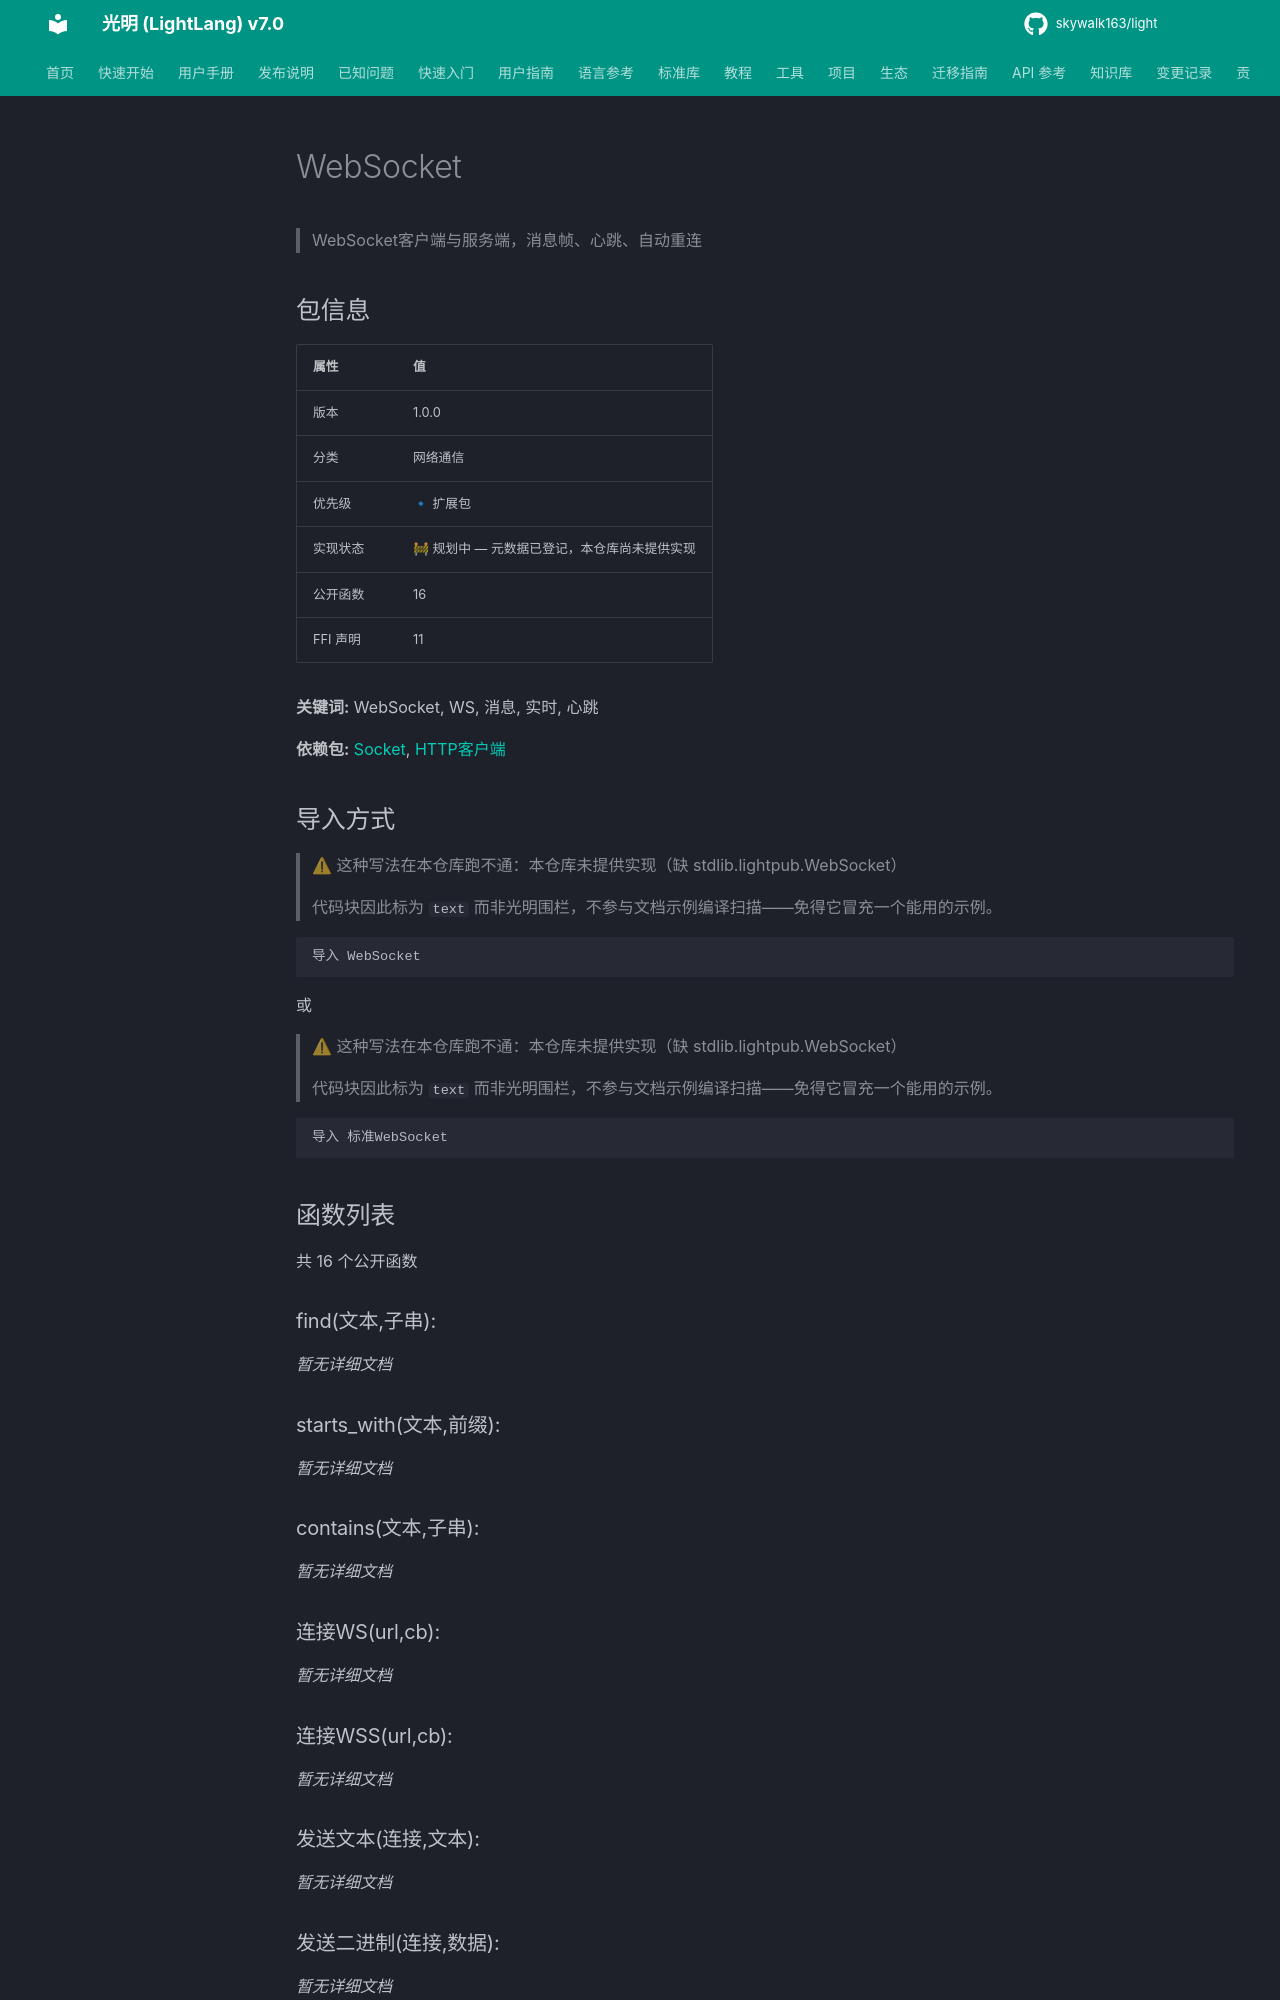

repository: skywalk163/light · page: lightpub/WebSocket/index.html · generator: mkdocs

# WebSocket

> WebSocket客户端与服务端，消息帧、心跳、自动重连

## 包信息

| 属性 | 值 |
|------|-----|
| 版本 | 1.0.0 |
| 分类 | 网络通信 |
| 优先级 | 🔹 扩展包 |
| 实现状态 | 🚧 规划中 — 元数据已登记，本仓库尚未提供实现 |
| 公开函数 | 16 |
| FFI 声明 | 11 |

**关键词:** WebSocket, WS, 消息, 实时, 心跳

**依赖包:** [Socket](Socket.md), [HTTP客户端](HTTP客户端.md)

## 导入方式

> ⚠ 这种写法在本仓库跑不通：本仓库未提供实现（缺 stdlib.lightpub.WebSocket）
>
> 代码块因此标为 `text` 而非光明围栏，不参与文档示例编译扫描——免得它冒充一个能用的示例。

```text
导入 WebSocket
```

或

> ⚠ 这种写法在本仓库跑不通：本仓库未提供实现（缺 stdlib.lightpub.WebSocket）
>
> 代码块因此标为 `text` 而非光明围栏，不参与文档示例编译扫描——免得它冒充一个能用的示例。

```text
导入 标准WebSocket
```

## 函数列表

共 16 个公开函数

### find(文本,子串):

*暂无详细文档*

### starts_with(文本,前缀):

*暂无详细文档*

### contains(文本,子串):

*暂无详细文档*
